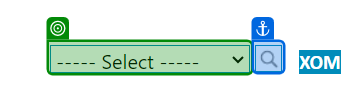
Task: Read the stock broker Excel file (Sheet1).
Open the website at "https://rpachallenge.com/assets/rpaStockMarket/index.html."
Read the company name from the stock broker Excel file (Sheet1) and select the corresponding company name on the website.
Read the pre-market value on the website.
Read the expected price from the stock broker Excel file (Sheet1).
If the pre-market value is greater than the expected price, click on the 'sell' button on the website.
If the pre-market value is less than
Workflow: ProcessTransection

Step 1: select [in_CompanyName] in the drop-down 'country' in window 'RPA Stock Market' (chrome.exe)

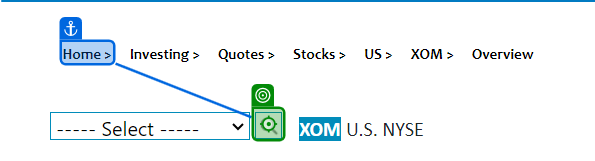
Step 2: click on the text box in window 'RPA Stock Market' (chrome.exe)

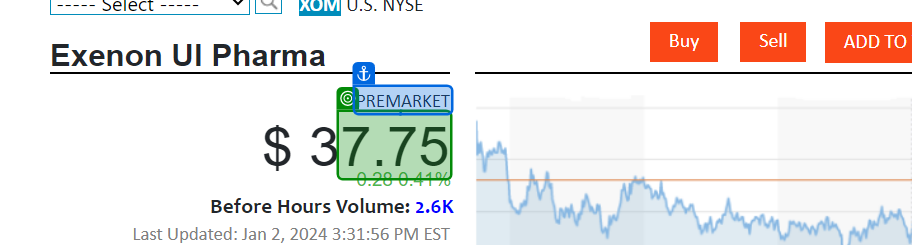
Step 3: get-text from the element 'cnt' in window 'RPA Stock Market' (chrome.exe)

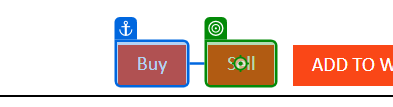
Step 4 [then]: click on the link 'Sell' in window 'RPA Stock Market' (chrome.exe)

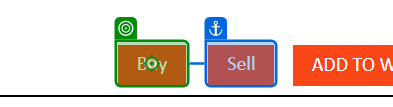
Step 5 [else]: click on the link 'Buy' in window 'RPA Stock Market' (chrome.exe)
